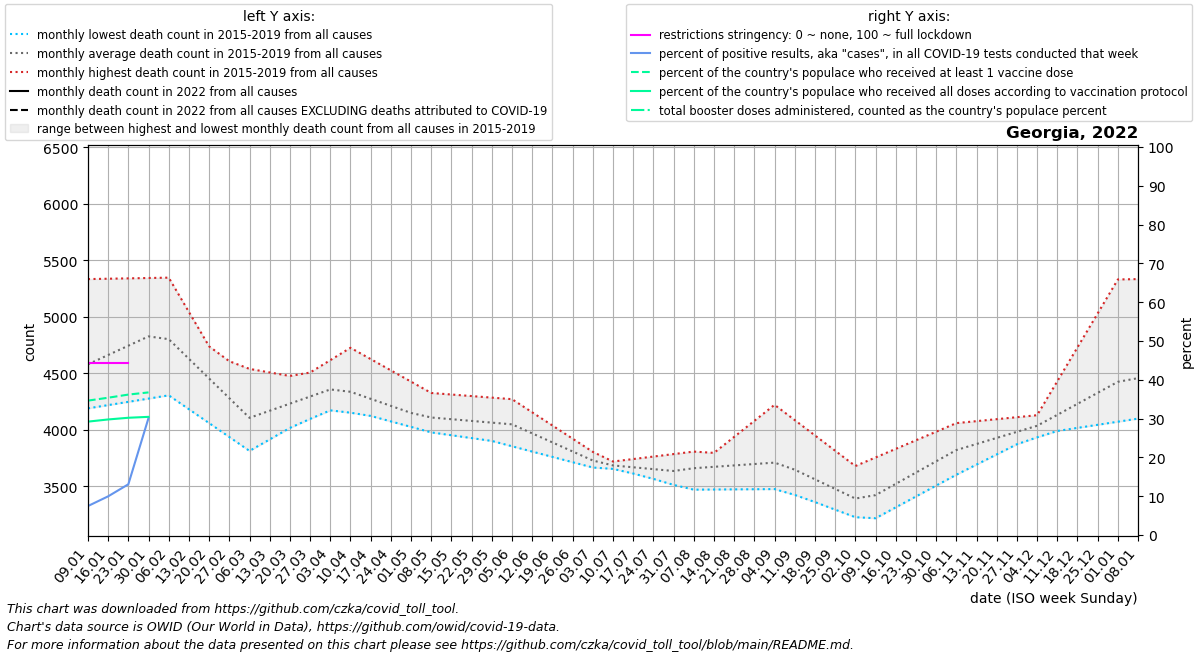

Data behind this chart, as committed beside it:
date, location, time_unit, time, deaths_2010_all_ages, deaths_2011_all_ages, deaths_2012_all_ages, deaths_2013_all_ages, deaths_2014_all_ages, deaths_2015_all_ages, deaths_2016_all_ages, deaths_2017_all_ages, deaths_2018_all_ages, deaths_2019_all_ages, deaths_2020_all_ages, deaths_2021_all_ages, deaths_2022_all_ages, new_deaths, new_cases_smoothed, new_tests_smoothed, positive_test_percent, stringency_index, people_vaccinated, people_fully_vaccinated
2022-01-09, Georgia, monthly, 1, , , , , , , 4482, 5333, 4189, 4311, 4098, 6047, , 1605, 17009, 227288, 7.469, 44.44, 1378295, 1162983
2022-01-16, Georgia, monthly, 2, , , , , , , 4614, 5336, 4218, 4476, 4231, 5731, , 1464, 30775, 309223, 9.97, 44.44, 1408154, 1185124
2022-01-23, Georgia, monthly, 3, , , , , , , 4746, 5340, 4246, 4642, 4364, 5415, , 1322, 43909, 347640, 13.08, 44.44, 1440247, 1202554
2022-01-30, Georgia, monthly, 4, , , , , , , 4878, 5343, 4275, 4807, 4497, 5099, , 1181, 41951, 98594, 30.16, , 1462637, 1211840
2022-02-06, Georgia, monthly, 5, , , , , , 4575, 4810, 5346, 4304, 4972, 4630, 4788, , , , , , , , 
2022-02-13, Georgia, monthly, 6, , , , , , 4476, 4742, 5042, 4181, 4696, 4506, 4478, , , , , , , , 
2022-02-20, Georgia, monthly, 7, , , , , , 4376, 4674, 4738, 4058, 4420, 4383, 4167, , , , , , , , 
2022-02-27, Georgia, monthly, 8, , , , , , 4276, 4606, 4433, 3935, 4144, 4260, 3856, , , , , , , , 
2022-03-06, Georgia, monthly, 9, , , , , , 4177, 4538, 4129, 3812, 3868, 4136, 3938, , , , , , , , 
2022-03-13, Georgia, monthly, 10, , , , , , 4287, 4507, 4187, 3914, 3944, 4109, 4020, , , , , , , , 
2022-03-20, Georgia, monthly, 11, , , , , , 4396, 4476, 4246, 4016, 4020, 4082, 4102, , , , , , , , 
2022-03-27, Georgia, monthly, 12, , , , , , 4506, 4444, 4304, 4117, 4095, 4055, 4184, , , , , , , , 
2022-04-03, Georgia, monthly, 13, , , , , , 4615, 4413, 4362, 4219, 4171, 4028, 4266, , , , , , , , 
2022-04-10, Georgia, monthly, 14, , , , , , 4725, 4327, 4305, 4170, 4150, 4001, 4227, , , , , , , , 
2022-04-17, Georgia, monthly, 15, , , , , , 4625, 4242, 4248, 4122, 4130, 3912, 4188, , , , , , , , 
2022-04-24, Georgia, monthly, 16, , , , , , 4525, 4156, 4190, 4073, 4109, 3822, 4149, , , , , , , , 
2022-05-01, Georgia, monthly, 17, , , , , , 4425, 4070, 4133, 4025, 4089, 3733, 4110, , , , , , , , 
2022-05-08, Georgia, monthly, 18, , , , , , 4325, 4093, 4077, 3976, 4068, 3644, 4186, , , , , , , , 
2022-05-15, Georgia, monthly, 19, , , , , , 4311, 4116, 4021, 3951, 4064, 3698, 4262, , , , , , , , 
2022-05-22, Georgia, monthly, 20, , , , , , 4298, 4138, 3965, 3926, 4061, 3752, 4337, , , , , , , , 
2022-05-29, Georgia, monthly, 21, , , , , , 4284, 4161, 3909, 3900, 4058, 3806, 4413, , , , , , , , 
2022-06-05, Georgia, monthly, 22, , , , , , 4270, 4184, 3853, 3875, 4054, 3860, 4489, , , , , , , , 
2022-06-12, Georgia, monthly, 23, , , , , , 4153, 4079, 3806, 3830, 3967, 3793, 4367, , , , , , , , 
2022-06-19, Georgia, monthly, 24, , , , , , 4037, 3974, 3759, 3786, 3880, 3725, 4245, , , , , , , , 
2022-06-26, Georgia, monthly, 25, , , , , , 3920, 3868, 3712, 3741, 3794, 3658, 4123, , , , , , , , 
2022-07-03, Georgia, monthly, 26, , , , , , 3804, 3763, 3665, 3696, 3707, 3590, 4001, , , , , , , , 
2022-07-10, Georgia, monthly, 27, , , , , , 3687, 3700, 3653, 3718, 3659, 3523, , , , , , , , , 
2022-07-17, Georgia, monthly, 28, , , , , , 3706, 3637, 3641, 3740, 3612, 3569, , , , , , , , , 
2022-07-24, Georgia, monthly, 29, , , , , , 3724, 3574, 3628, 3762, 3564, 3614, , , , , , , , , 
2022-07-31, Georgia, monthly, 30, , , , , , 3743, 3511, 3616, 3784, 3517, 3660, , , , , , , , , 
2022-08-07, Georgia, monthly, 31, , , , , , 3762, 3653, 3604, 3806, 3469, 3706, , , , , , , , , 
2022-08-14, Georgia, monthly, 32, , , , , , 3777, 3795, 3586, 3728, 3470, 3637, , , , , , , , , 
2022-08-21, Georgia, monthly, 33, , , , , , 3792, 3936, 3568, 3650, 3472, 3568, , , , , , , , , 
2022-08-28, Georgia, monthly, 34, , , , , , 3806, 4078, 3551, 3571, 3473, 3499, , , , , , , , , 
2022-09-04, Georgia, monthly, 35, , , , , , 3821, 4220, 3533, 3493, 3474, 3430, , , , , , , , , 
2022-09-11, Georgia, monthly, 36, , , , , , 3836, 4084, 3460, 3426, 3422, 3361, , , , , , , , , 
2022-09-18, Georgia, monthly, 37, , , , , , 3738, 3949, 3386, 3359, 3371, 3346, , , , , , , , , 
2022-09-25, Georgia, monthly, 38, , , , , , 3640, 3814, 3312, 3292, 3319, 3330, , , , , , , , , 
2022-10-02, Georgia, monthly, 39, , , , , , 3542, 3678, 3239, 3225, 3268, 3314, , , , , , , , , 
2022-10-09, Georgia, monthly, 40, , , , , , 3444, 3754, 3364, 3324, 3216, 3299, , , , , , , , , 
2022-10-16, Georgia, monthly, 41, , , , , , 3546, 3830, 3490, 3423, 3312, 3496, , , , , , , , , 
2022-10-23, Georgia, monthly, 42, , , , , , 3648, 3906, 3615, 3522, 3408, 3692, , , , , , , , , 
2022-10-30, Georgia, monthly, 43, , , , , , 3750, 3982, 3741, 3621, 3505, 3888, , , , , , , , , 
2022-11-06, Georgia, monthly, 44, , , , , , 3852, 4058, 3866, 3720, 3601, 4085, , , , , , , , , 
2022-11-13, Georgia, monthly, 45, , , , , , 3905, 4076, 3882, 3812, 3691, 4454, , , , , , , , , 
2022-11-20, Georgia, monthly, 46, , , , , , 3958, 4093, 3899, 3904, 3781, 4823, , , , , , , , , 
2022-11-27, Georgia, monthly, 47, , , , , , 4012, 4110, 3916, 3995, 3871, 5191, , , , , , , , , 
2022-12-04, Georgia, monthly, 48, , , , , , 4065, 4128, 3932, 4087, 3961, 5560, , , , , , , , , 
2022-12-11, Georgia, monthly, 49, , , , , , 4118, 4428, 3989, 4132, 3988, 5929, , , , , , , , , 
2022-12-18, Georgia, monthly, 50, , , , , , 4176, 4729, 4046, 4177, 4016, 6038, , , , , , , , , 
2022-12-25, Georgia, monthly, 51, , , , , , 4234, 5030, 4103, 4221, 4043, 6146, , , , , , , , , 
2023-01-01, Georgia, monthly, 52, , , , , , 4292, 5330, 4160, 4266, 4071, 6254, , , , , , , , , 
2023-01-08, Georgia, monthly, 1, , , , , , 4350, 5333, 4189, 4311, 4098, 6363, , , , , , , , , 
